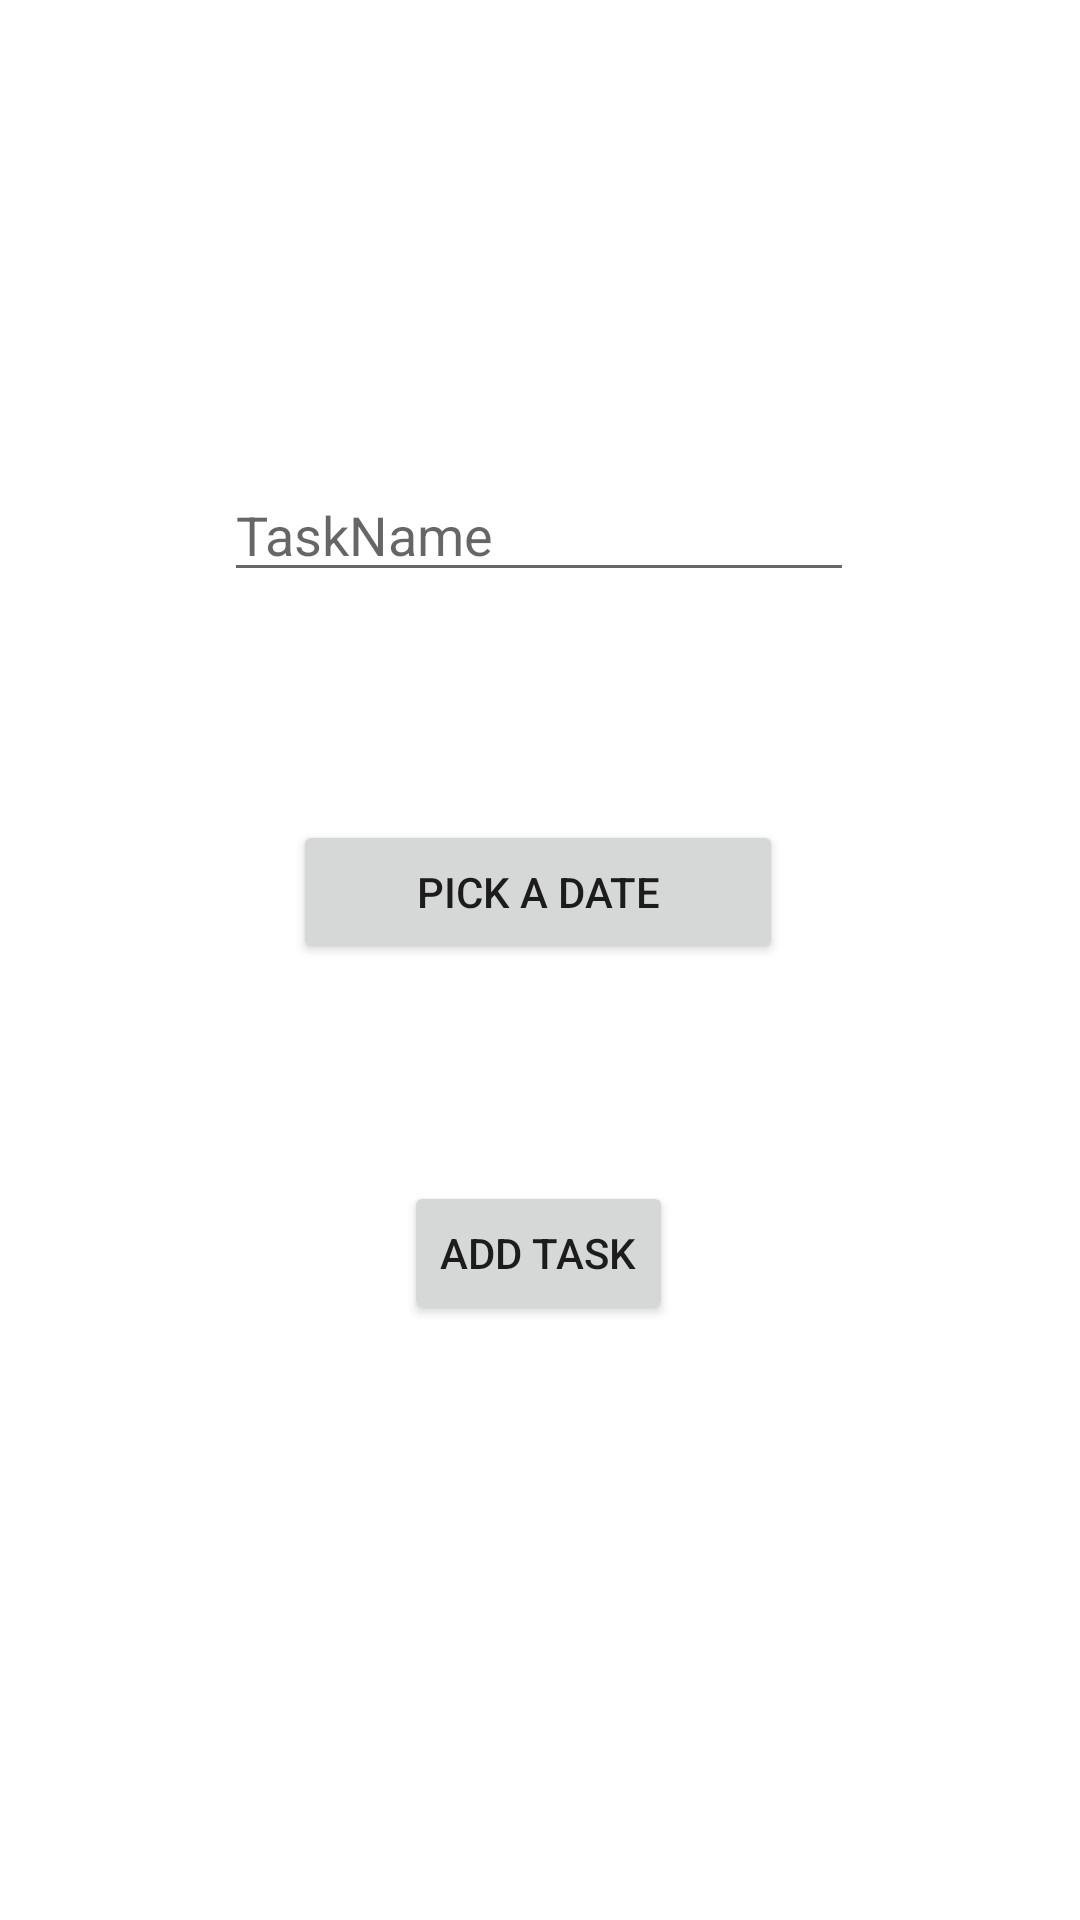

The Android layout XML behind this screen, and the referenced resources:
<!-- AndroidManifest.xml: application theme Theme.Promato -->
<!-- res/layout/activity_add_new_task.xml -->
<?xml version="1.0" encoding="utf-8"?>
<androidx.constraintlayout.widget.ConstraintLayout xmlns:android="http://schemas.android.com/apk/res/android"
    xmlns:app="http://schemas.android.com/apk/res-auto"
    xmlns:tools="http://schemas.android.com/tools"
    android:layout_width="match_parent"
    android:layout_height="match_parent"
    tools:context=".AddNewTask">


    <EditText
        android:id="@+id/et_taskName"
        android:layout_width="wrap_content"
        android:layout_height="wrap_content"
        android:layout_marginTop="156dp"
        android:ems="10"
        android:inputType="textPersonName"
        android:hint="TaskName"
        app:layout_constraintEnd_toEndOf="parent"
        app:layout_constraintHorizontal_bias="0.497"
        app:layout_constraintStart_toStartOf="parent"
        app:layout_constraintTop_toTopOf="parent" />

    <Button
        android:id="@+id/et_dateInput"
        android:layout_width="wrap_content"
        android:layout_height="wrap_content"
        android:layout_marginTop="76dp"
        android:ems="10"
        android:text="Pick a Date"
        app:layout_constraintEnd_toEndOf="parent"
        app:layout_constraintHorizontal_bias="0.497"
        app:layout_constraintStart_toStartOf="parent"
        app:layout_constraintTop_toBottomOf="@+id/et_taskName" />

    <Button
        android:id="@+id/btn_submitNewTask"
        android:layout_width="wrap_content"
        android:layout_height="wrap_content"
        android:layout_marginTop="48dp"
        android:text="Add Task"
        app:layout_constraintBottom_toBottomOf="parent"
        app:layout_constraintEnd_toEndOf="parent"
        app:layout_constraintHorizontal_bias="0.498"
        app:layout_constraintStart_toStartOf="parent"
        app:layout_constraintTop_toBottomOf="@+id/et_dateInput"
        app:layout_constraintVertical_bias="0.109" />
</androidx.constraintlayout.widget.ConstraintLayout>
<!-- resources referenced by this layout -->
<resources>
  <style name="Theme.Promato" parent="Theme.MaterialComponents.DayNight.NoActionBar">
          
          <item name="colorPrimary">@color/purple_500</item>
          <item name="colorPrimaryVariant">@color/purple_700</item>
          <item name="colorOnPrimary">@color/white</item>
          
          <item name="colorSecondary">@color/teal_200</item>
          <item name="colorSecondaryVariant">@color/teal_700</item>
          <item name="colorOnSecondary">@color/black</item>
          
          <item name="android:statusBarColor" tools:targetApi="l">@color/black</item>
          
      </style>
  <color name="purple_500">#FF6200EE</color>
  <color name="purple_700">#FF3700B3</color>
  <color name="white">#FFFFFFFF</color>
  <color name="teal_200">#FF03DAC5</color>
  <color name="teal_700">#FF018786</color>
  <color name="black">#FF000000</color>
</resources>
